Image classification data set "data" (jpbranson/duplicate-names on GitHub). Class labels (8): church ordinal review, museum african imagination, museum bedford belmont chatham, museum franklin heritage newton, museum jefferson lincoln, museum m2 leaders, museum madison marion milton, museum telephone union washington.

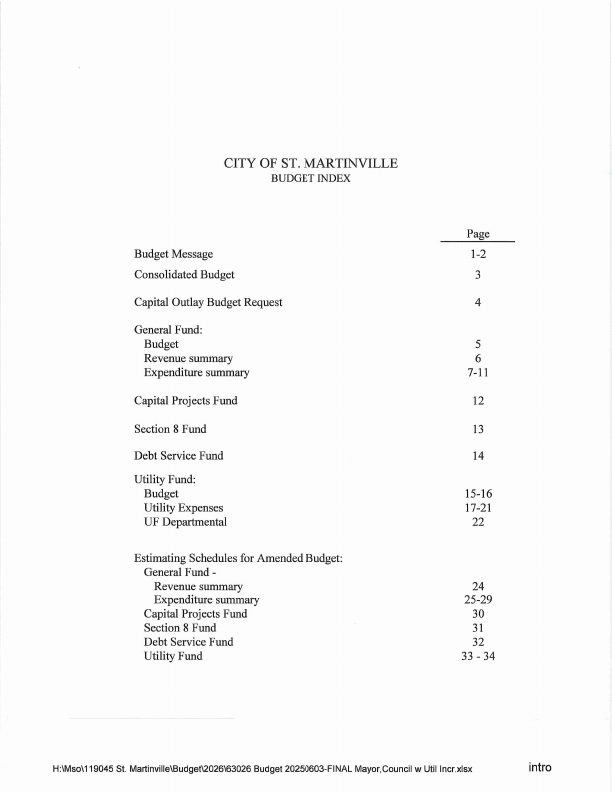
Label: museum african imagination

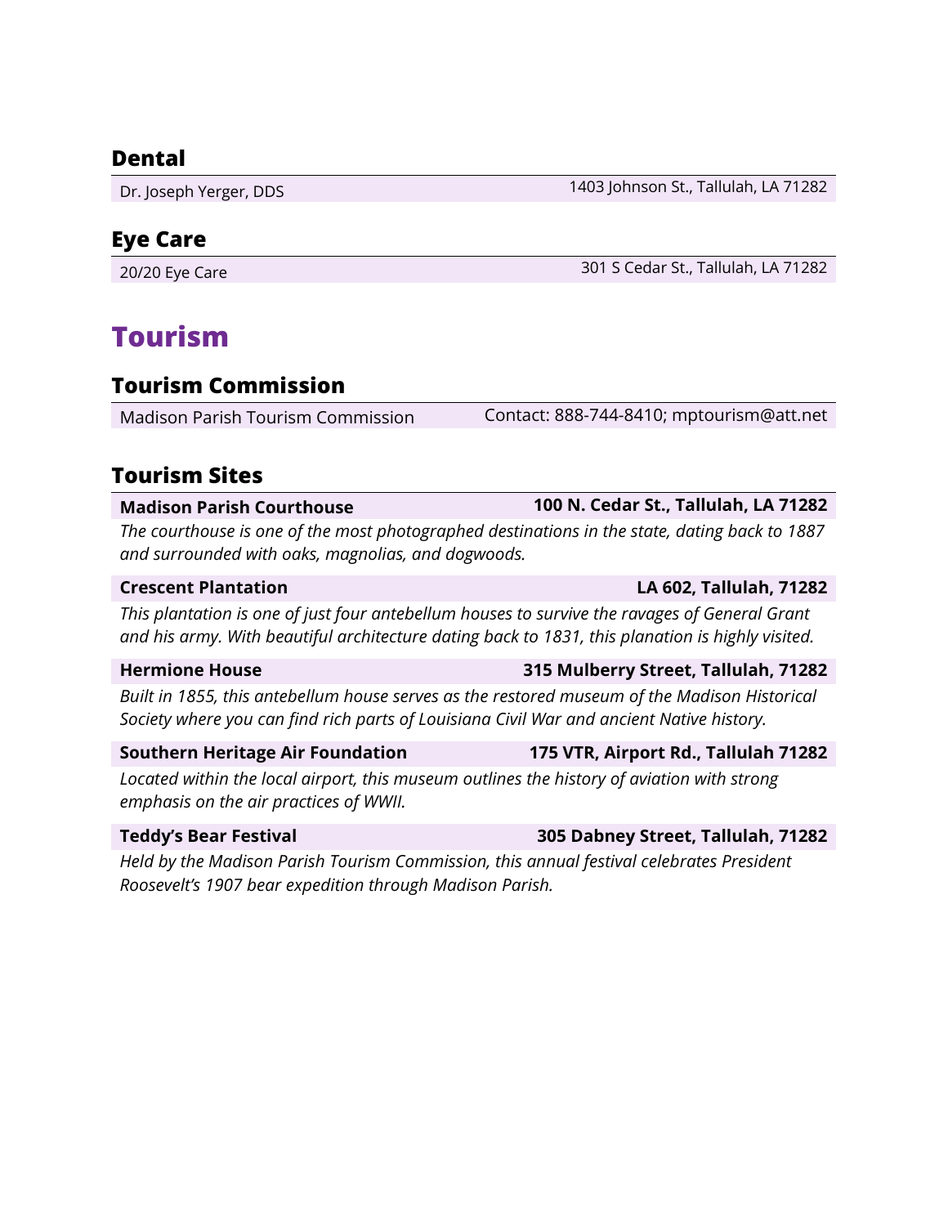
Label: museum madison marion milton

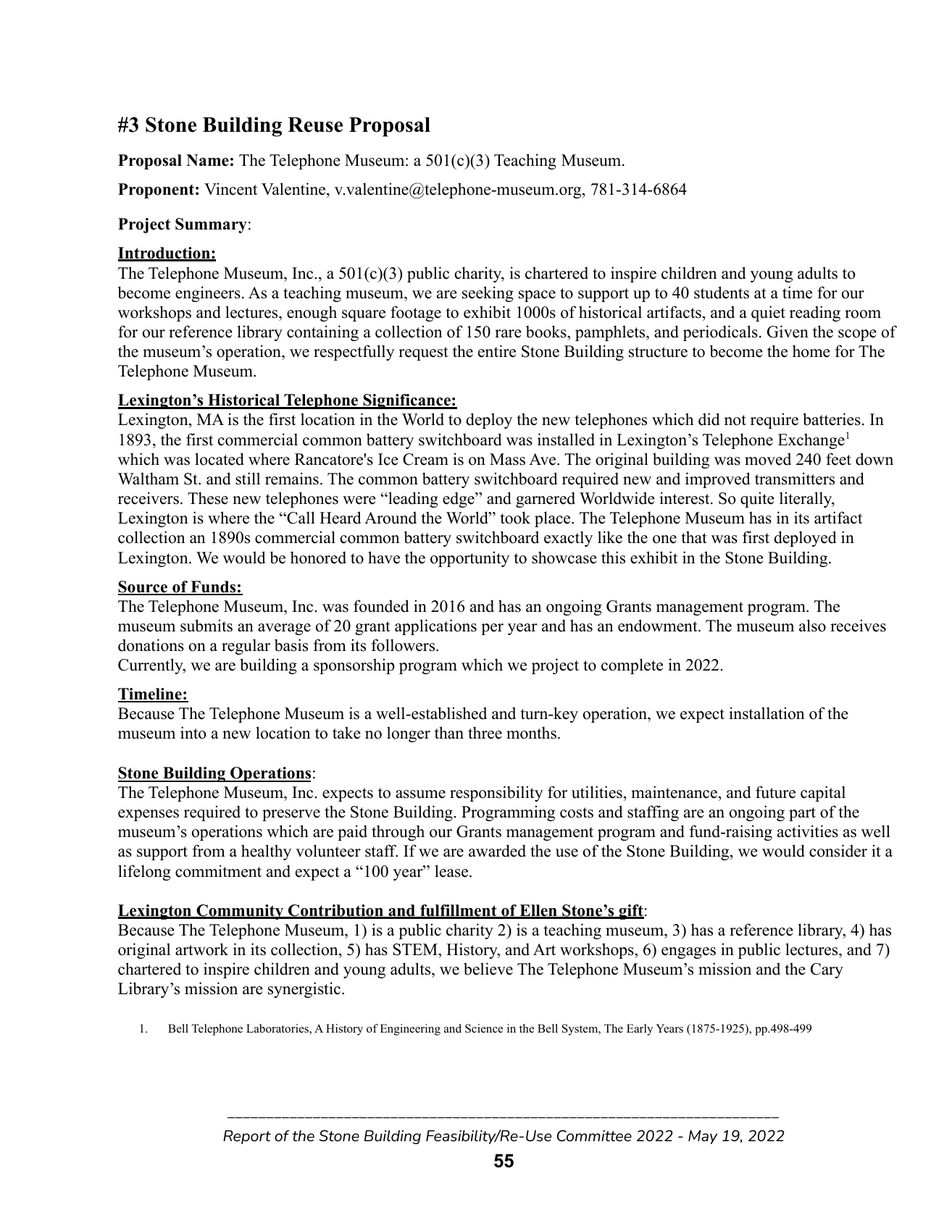
Label: museum telephone union washington

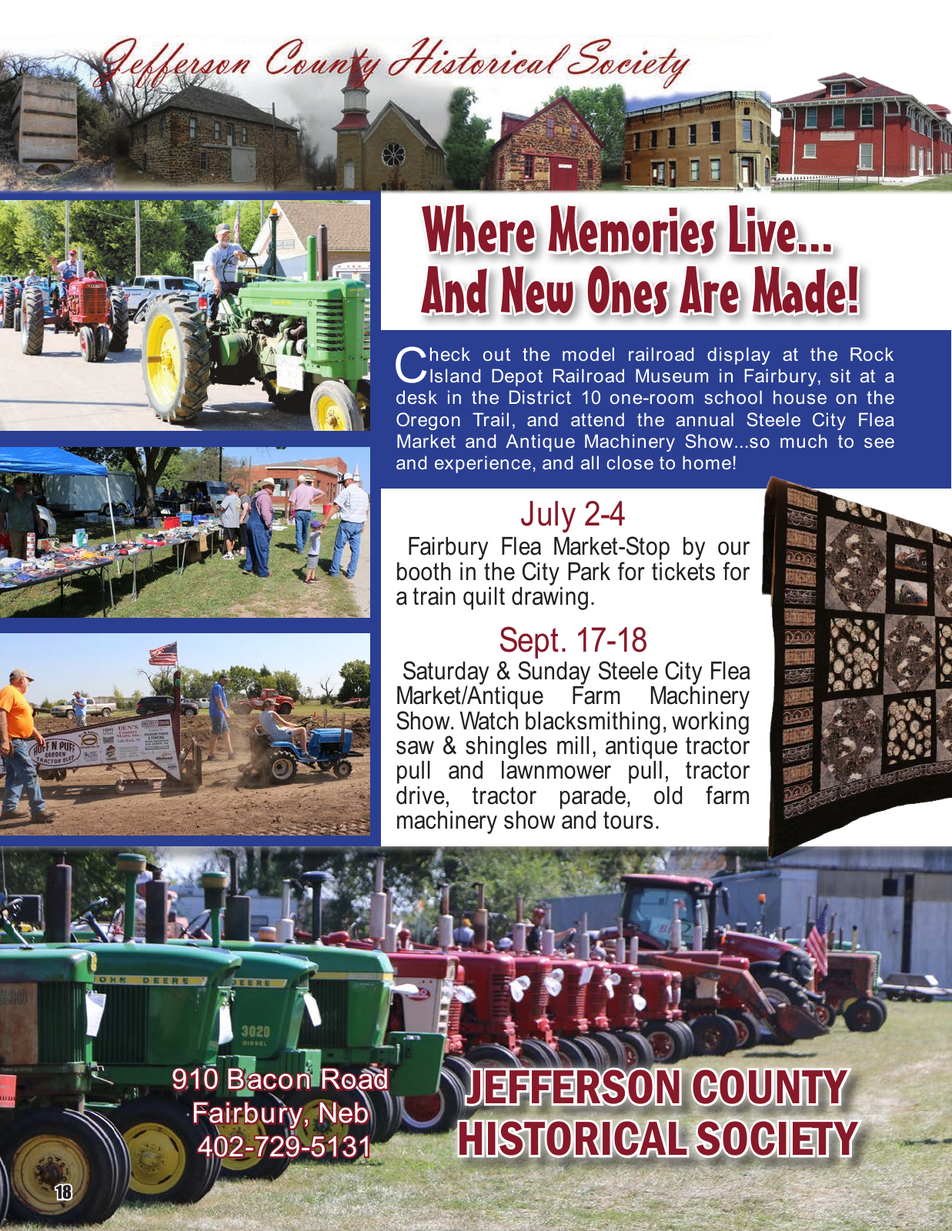
Label: museum jefferson lincoln

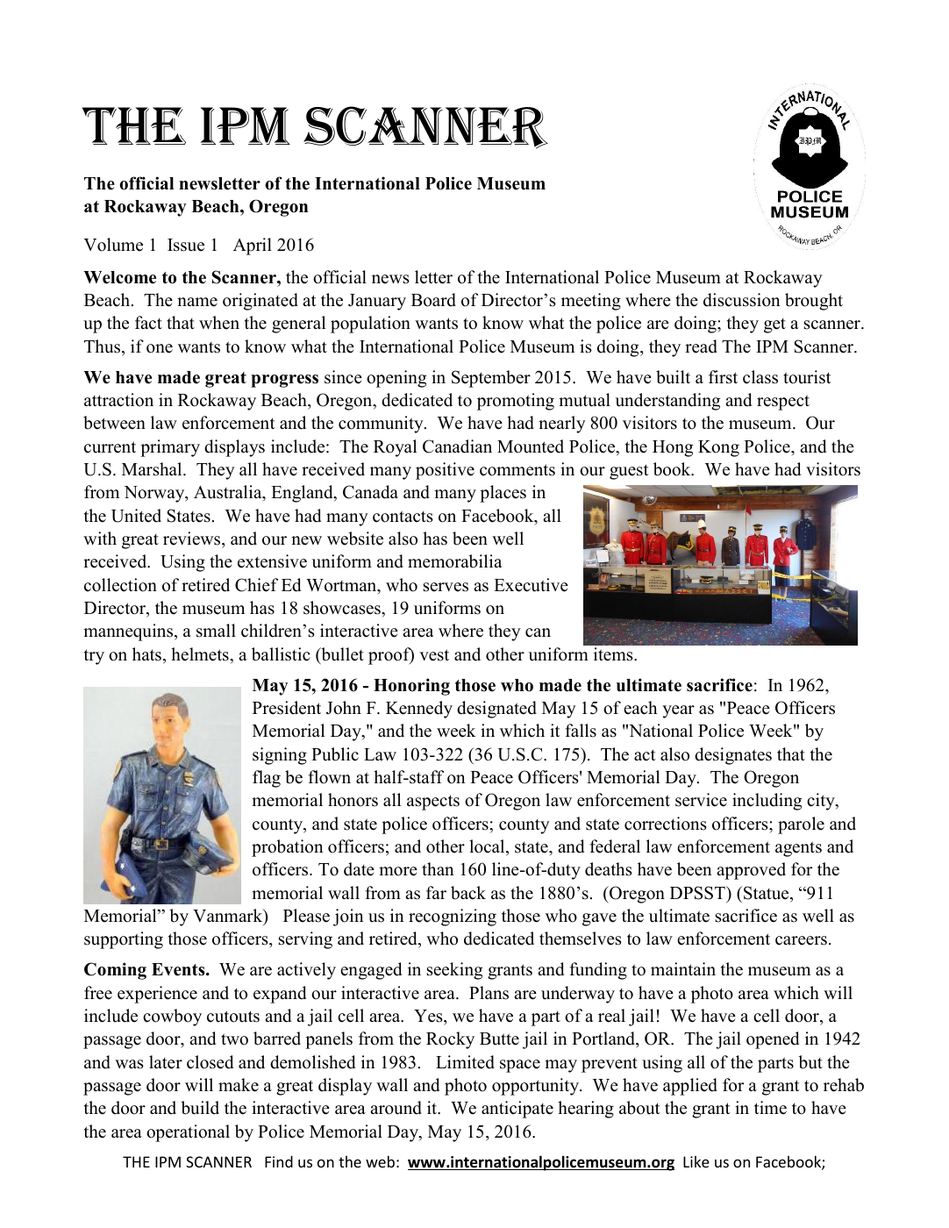
Label: museum m2 leaders

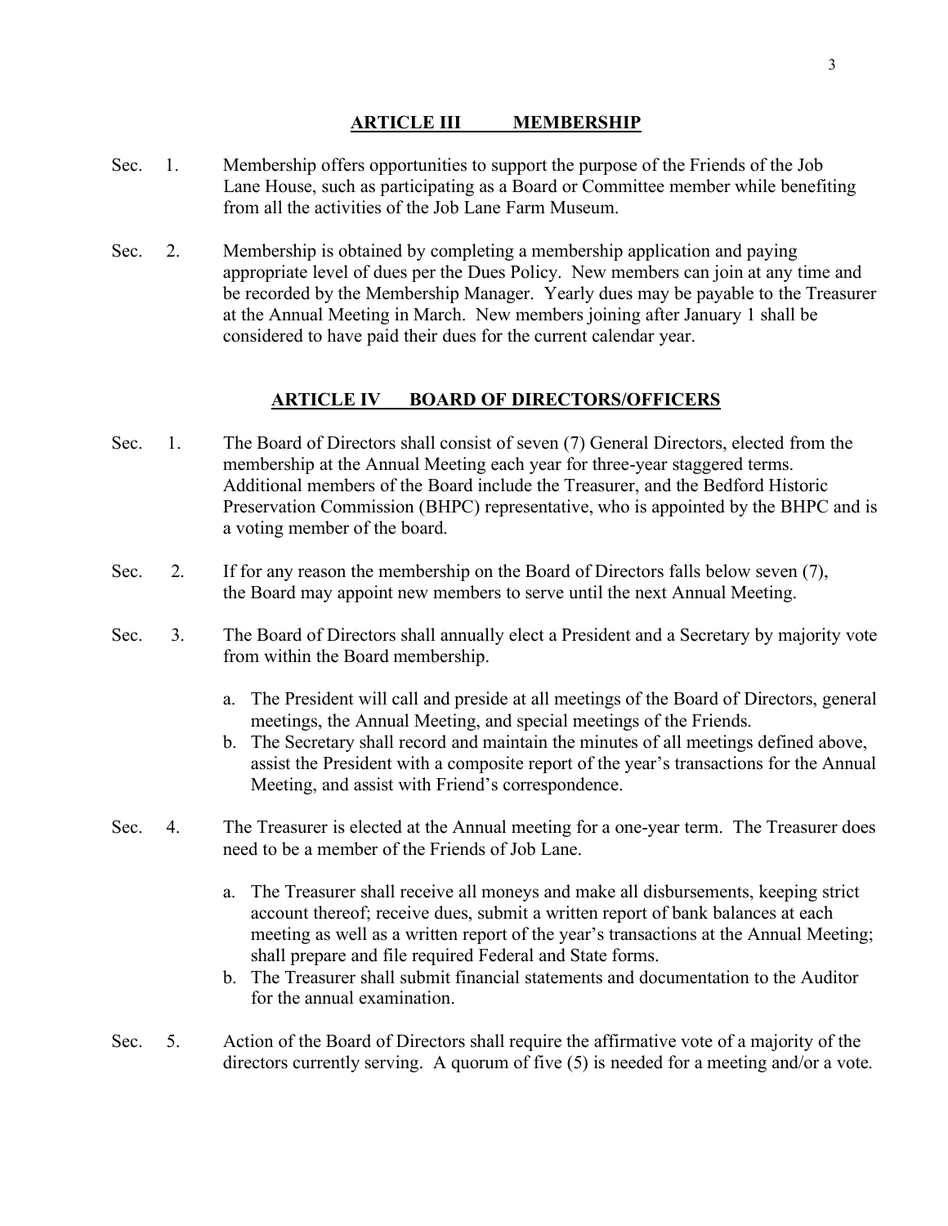
Label: museum bedford belmont chatham
